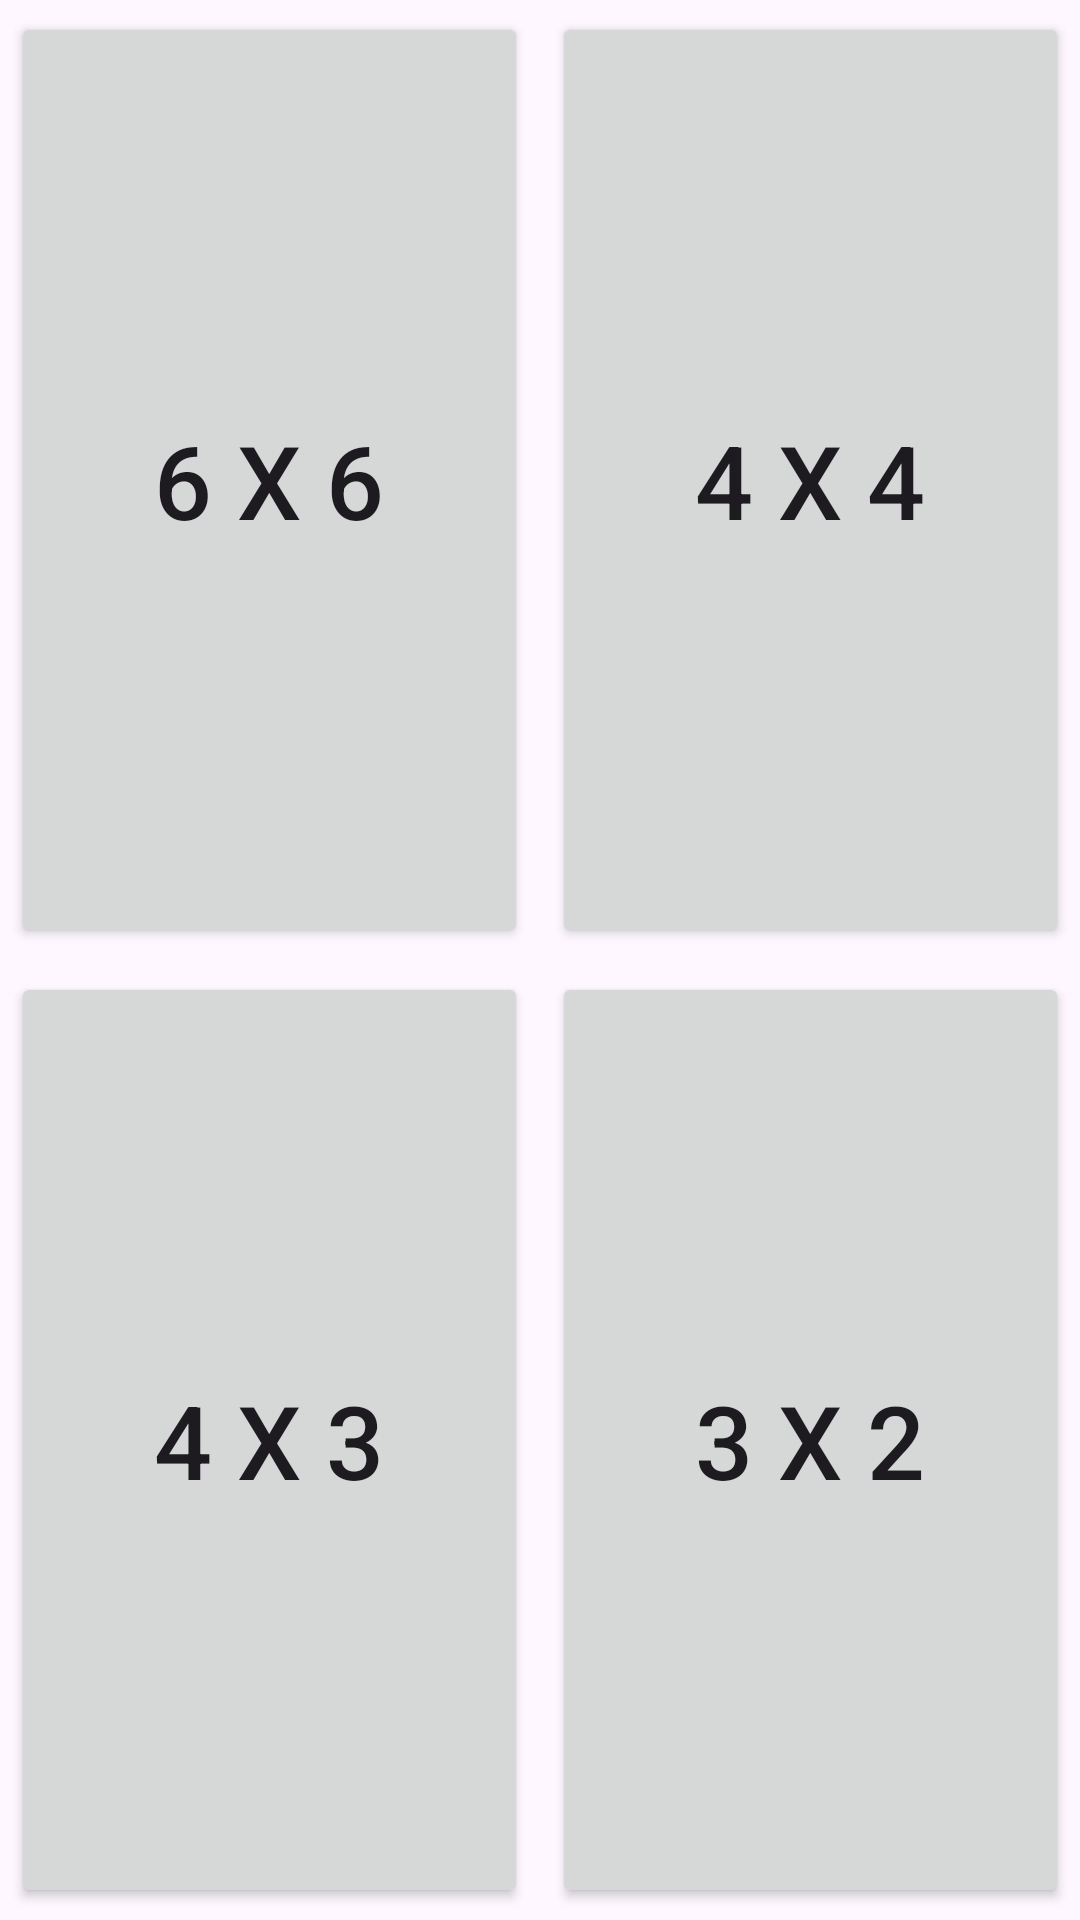

Android layout source for this screen:
<!-- AndroidManifest.xml: application theme Theme.Lab01 -->
<!-- res/layout/activity_lab02.xml -->
<?xml version="1.0" encoding="utf-8"?>
<GridLayout xmlns:android="http://schemas.android.com/apk/res/android"
    xmlns:app="http://schemas.android.com/apk/res-auto"
    xmlns:tools="http://schemas.android.com/tools"
    android:id="@+id/favorites_grid"
    android:layout_width="match_parent"
    android:layout_height="match_parent"
    android:padding="@dimen/inner_margin"
    android:useDefaultMargins="true"
    android:columnCount="3"
    tools:context="pl.wsei.pam.lab02.Lab02Activity">

    <Button
        android:id="@+id/main_6_6_board"
        android:layout_rowWeight="1"
        android:layout_columnWeight="1"
        android:width="0dp"
        android:pointerIcon="context_menu"
        android:text="6 x 6"
        android:tag="6 6"
        android:textSize="34sp"
        android:onClick="onClickBoardSizeBtn"
        app:icon="@drawable/baseline_audiotrack_24"
        app:iconGravity="textTop"
        app:iconPadding="@dimen/icon_padding"
        app:iconSize="48dp" />

    <Button
        android:id="@+id/main_4_4_board"
        android:layout_rowWeight="1"
        android:layout_columnWeight="1"
        android:width="0dp"
        android:pointerIcon="context_menu"
        android:text="4 x 4"
        android:tag="4 4"
        android:textSize="34sp"
        android:onClick="onClickBoardSizeBtn"
        app:icon="@drawable/baseline_audiotrack_24"
        app:iconGravity="textTop"
        app:iconPadding="@dimen/icon_padding"
        app:iconSize="48dp" />

    <Space
        android:layout_width="wrap_content"
        android:minWidth="@dimen/inner_margin"
        android:layout_height="wrap_content" />

    <Button
        android:id="@+id/main_4_3_board"
        android:layout_rowWeight="1"
        android:layout_columnWeight="1"
        android:width="0dp"
        android:pointerIcon="context_menu"
        android:text="4 x 3"
        android:tag="4 3"
        android:textSize="34sp"
        android:onClick="onClickBoardSizeBtn"
        app:icon="@drawable/baseline_audiotrack_24"
        app:iconGravity="textTop"
        app:iconPadding="@dimen/icon_padding"
        app:iconSize="48dp" />

    <Button
        android:id="@+id/main_3_2_board"
        android:layout_rowWeight="1"
        android:layout_columnWeight="1"
        android:width="0dp"
        android:pointerIcon="context_menu"
        android:text="3 x 2"
        android:tag="3 2"
        android:textSize="34sp"
        android:onClick="onClickBoardSizeBtn"
        app:icon="@drawable/baseline_audiotrack_24"
        app:iconGravity="textTop"
        app:iconPadding="@dimen/icon_padding"
        app:iconSize="48dp" />

    <Space
        android:layout_width="wrap_content"
        android:minWidth="@dimen/inner_margin"
        android:layout_height="wrap_content" />

</GridLayout>
<!-- resources referenced by this layout -->
<resources>
  <!-- drawable baseline_audiotrack_24 (drawable) -->
  <vector xmlns:android="http://schemas.android.com/apk/res/android"
      android:width="24dp"
      android:height="24dp"
      android:viewportWidth="24"
      android:viewportHeight="24"
      android:tint="?attr/colorControlNormal">
    <path
        android:fillColor="@android:color/white"
        android:pathData="M12,3v9.28c-0.47,-0.17 -0.97,-0.28 -1.5,-0.28C8.57,12 7,13.57 7,15.5S8.57,19 10.5,19s3.5,-1.57 3.5,-3.5V7h4V3H12z"/>
  </vector>
  <style name="Theme.Lab01" parent="Base.Theme.Lab01" />
  <style name="Base.Theme.Lab01" parent="Theme.Material3.DayNight.NoActionBar">
          
          
      </style>
</resources>
